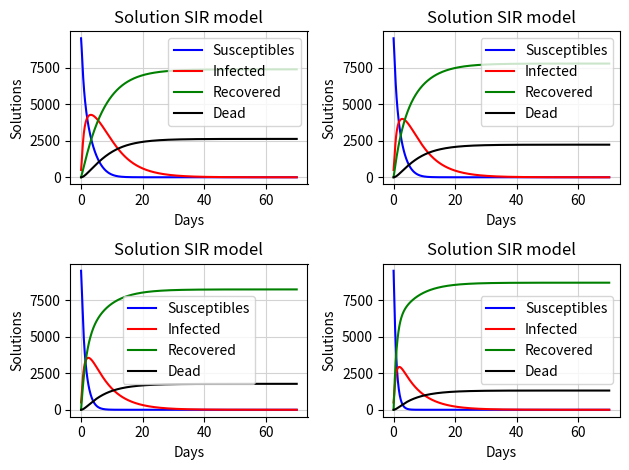

Write the Python code that produced this figure.
import numpy as np
import matplotlib.pyplot as plt


def u(_i, _u0):
    return min(umax, _u0*((_i/N)**delta))


def p(_i, _r0, _c0):
    _r = _r0*np.exp(-gamma*_i/N)
    _c = _c0/((_i/N)**lamda)
    _p = -_r*_i*np.log(1-_c)/N
    return _p


def st(_s, _i, _r0, _c0, _u0):
    return -_s*p(_i, _r0, _c0) - _s*u(_i, _u0)


def it(_s, _i, _r0, _c0):
    return _s*p(_i, _r0, _c0) - alpha*_i - beta*_i


def rt(_s, _i, _u0):
    return alpha*_i + _s*u(_i, _u0)


def dt(_i):
    return beta*_i


def rk4(_s, _i, _r, _d, _h, _r0, _c0, _u0):
    k1 = _h * st(_s, _i, _r0, _c0, _u0)
    q1 = _h * it(_s, _i, _r0, _c0)
    l1 = _h * rt(_s, _i, _u0)
    m1 = _h * dt(_i)
    k2 = _h * st(_s, _i, _r0, _c0, _u0)
    q2 = _h * it(_s, _i, _r0, _c0)
    l2 = _h * rt(_s, _i, _u0)
    m2 = _h * dt(_i)
    k3 = _h * st(_s, _i, _r0, _c0, _u0)
    q3 = _h * it(_s, _i, _r0, _c0)
    l3 = _h * rt(_s, _i, _u0)
    m3 = _h * dt(_i)
    k4 = _h * st(_s, _i, _r0, _c0, _u0)
    q4 = _h * it(_s, _i, _r0, _c0)
    l4 = _h * rt(_s, _i, _u0)
    m4 = _h * dt(_i)
    s_next = _s + (k1 + 2 * k2 + 2 * k3 + k4) / 6
    i_next = _i + (q1 + 2 * q2 + 2 * q3 + q4) / 6
    r_next = _r + (l1 + 2 * l2 + 2 * l3 + l4) / 6
    d_next = _d + (m1 + 2 * m2 + 2 * m3 + m4) / 6
    return s_next, i_next, r_next, d_next


def test_n():
    N = [1_000, 10_000, 100_000, 1_000_000]
    s = [900, 9_000, 90_000, 900_000]
    i = [100, 1_000, 10_000, 100_000]
    s_res = []
    i_res = []
    r_res = []
    d_res = []
    for k in range(len(N)):
        s_list = [s[k]]
        i_list = [i[k]]
        r_list = [r]
        d_list = [d]
        for j in range(step):
            res1, res2, res3, res4 = rk4(s_list[j], i_list[j], r_list[j], d_list[j], h, r0, c0, u0)
            s_list.append(res1)
            i_list.append(res2)
            r_list.append(res3)
            d_list.append(res4)

        s_list = np.array(s_list)
        i_list = np.array(i_list)
        r_list = np.array(r_list)
        d_list = np.array(d_list)
        s_res.append(s_list)
        i_res.append(i_list)
        r_res.append(r_list)
        d_res.append(d_list)

    x = np.arange(t0, t + h, h)
    plt.subplot(2, 2, 1)
    plt.title('Solution SIR model')
    plt.plot(x, s_res[0], color='blue', label="Susceptibles")
    plt.plot(x, i_res[0], color='red', label="Infected")
    plt.plot(x, r_res[0], color='green', label="Recovered")
    plt.plot(x, d_res[0], color='black', label="Dead")
    plt.legend()
    plt.grid(c='lightgrey')
    ax = plt.gca()
    ax.set_axisbelow(True)
    plt.xlabel('Days')
    plt.ylabel('Solutions')

    plt.subplot(2, 2, 2)
    plt.title('Solution SIR model')
    plt.plot(x, s_res[1], color='blue', label="Susceptibles")
    plt.plot(x, i_res[1], color='red', label="Infected")
    plt.plot(x, r_res[1], color='green', label="Recovered")
    plt.plot(x, d_res[1], color='black', label="Dead")
    plt.legend()
    plt.grid(c='lightgrey')
    ax = plt.gca()
    ax.set_axisbelow(True)
    plt.xlabel('Days')
    plt.ylabel('Solutions')

    plt.subplot(2, 2, 3)
    plt.title('Solution SIR model')
    plt.plot(x, s_res[2], color='blue', label="Susceptibles")
    plt.plot(x, i_res[2], color='red', label="Infected")
    plt.plot(x, r_res[2], color='green', label="Recovered")
    plt.plot(x, d_res[2], color='black', label="Dead")
    plt.legend()
    plt.grid(c='lightgrey')
    ax = plt.gca()
    ax.set_axisbelow(True)
    plt.xlabel('Days')
    plt.ylabel('Solutions')

    plt.subplot(2, 2, 4)
    plt.title('Solution SIR model')
    plt.plot(x, s_res[3], color='blue', label="Susceptibles")
    plt.plot(x, i_res[3], color='red', label="Infected")
    plt.plot(x, r_res[3], color='green', label="Recovered")
    plt.plot(x, d_res[3], color='black', label="Dead")
    plt.legend()
    plt.grid(c='lightgrey')
    ax = plt.gca()
    ax.set_axisbelow(True)
    plt.xlabel('Days')
    plt.ylabel('Solutions')
    plt.tight_layout()
    plt.show()


def test_r():
    r_test = [1, 15, 30, 50]
    s_res = []
    i_res = []
    r_res = []
    d_res = []
    for k in range(len(r_test)):
        s_list = [s]
        i_list = [i]
        r_list = [r]
        d_list = [d]
        for j in range(step):
            res1, res2, res3, res4 = rk4(s_list[j], i_list[j], r_list[j], d_list[j], h, r_test[k], c0, u0)
            s_list.append(res1)
            i_list.append(res2)
            r_list.append(res3)
            d_list.append(res4)

        s_list = np.array(s_list)
        i_list = np.array(i_list)
        r_list = np.array(r_list)
        d_list = np.array(d_list)
        s_res.append(s_list)
        i_res.append(i_list)
        r_res.append(r_list)
        d_res.append(d_list)

    x = np.arange(t0, t + h, h)
    plt.subplot(2, 2, 1)
    plt.title('Solution SIR model')
    plt.plot(x, s_res[0], color='blue', label="Susceptibles")
    plt.plot(x, i_res[0], color='red', label="Infected")
    plt.plot(x, r_res[0], color='green', label="Recovered")
    plt.plot(x, d_res[0], color='black', label="Dead")
    plt.legend()
    plt.grid(c='lightgrey')
    ax = plt.gca()
    ax.set_axisbelow(True)
    plt.xlabel('Days')
    plt.ylabel('Solutions')
    plt.tight_layout()

    plt.subplot(2, 2, 2)
    plt.title('Solution SIR model')
    plt.plot(x, s_res[1], color='blue', label="Susceptibles")
    plt.plot(x, i_res[1], color='red', label="Infected")
    plt.plot(x, r_res[1], color='green', label="Recovered")
    plt.plot(x, d_res[1], color='black', label="Dead")
    plt.legend()
    plt.grid(c='lightgrey')
    ax = plt.gca()
    ax.set_axisbelow(True)
    plt.xlabel('Days')
    plt.ylabel('Solutions')
    plt.tight_layout()

    plt.subplot(2, 2, 3)
    plt.title('Solution SIR model')
    plt.plot(x, s_res[2], color='blue', label="Susceptibles")
    plt.plot(x, i_res[2], color='red', label="Infected")
    plt.plot(x, r_res[2], color='green', label="Recovered")
    plt.plot(x, d_res[2], color='black', label="Dead")
    plt.legend()
    plt.grid(c='lightgrey')
    ax = plt.gca()
    ax.set_axisbelow(True)
    plt.xlabel('Days')
    plt.ylabel('Solutions')
    plt.tight_layout()

    plt.subplot(2, 2, 4)
    plt.title('Solution SIR model')
    plt.plot(x, s_res[3], color='blue', label="Susceptibles")
    plt.plot(x, i_res[3], color='red', label="Infected")
    plt.plot(x, r_res[3], color='green', label="Recovered")
    plt.plot(x, d_res[3], color='black', label="Dead")
    plt.legend()
    plt.grid(c='lightgrey')
    ax = plt.gca()
    ax.set_axisbelow(True)
    plt.xlabel('Days')
    plt.ylabel('Solutions')
    plt.tight_layout()
    plt.show()


def test_c():
    c_test = [0.5, 0.6, 0.7, 0.8]
    s_res = []
    i_res = []
    r_res = []
    d_res = []
    for k in range(len(c_test)):
        s_list = [s]
        i_list = [i]
        r_list = [r]
        d_list = [d]
        for j in range(step):
            res1, res2, res3, res4 = rk4(s_list[j], i_list[j], r_list[j], d_list[j], h, r0, c_test[k], u0)
            s_list.append(res1)
            i_list.append(res2)
            r_list.append(res3)
            d_list.append(res4)

        s_list = np.array(s_list)
        i_list = np.array(i_list)
        r_list = np.array(r_list)
        d_list = np.array(d_list)
        s_res.append(s_list)
        i_res.append(i_list)
        r_res.append(r_list)
        d_res.append(d_list)

    x = np.arange(t0, t + h, h)
    plt.subplot(2, 2, 1)
    plt.title('Solution SIR model')
    plt.plot(x, s_res[0], color='blue', label="Susceptibles")
    plt.plot(x, i_res[0], color='red', label="Infected")
    plt.plot(x, r_res[0], color='green', label="Recovered")
    plt.plot(x, d_res[0], color='black', label="Dead")
    plt.legend()
    plt.grid(c='lightgrey')
    ax = plt.gca()
    ax.set_axisbelow(True)
    plt.xlabel('Days')
    plt.ylabel('Solutions')
    plt.tight_layout()

    plt.subplot(2, 2, 2)
    plt.title('Solution SIR model')
    plt.plot(x, s_res[1], color='blue', label="Susceptibles")
    plt.plot(x, i_res[1], color='red', label="Infected")
    plt.plot(x, r_res[1], color='green', label="Recovered")
    plt.plot(x, d_res[1], color='black', label="Dead")
    plt.legend()
    plt.grid(c='lightgrey')
    ax = plt.gca()
    ax.set_axisbelow(True)
    plt.xlabel('Days')
    plt.ylabel('Solutions')
    plt.tight_layout()

    plt.subplot(2, 2, 3)
    plt.title('Solution SIR model')
    plt.plot(x, s_res[2], color='blue', label="Susceptibles")
    plt.plot(x, i_res[2], color='red', label="Infected")
    plt.plot(x, r_res[2], color='green', label="Recovered")
    plt.plot(x, d_res[2], color='black', label="Dead")
    plt.legend()
    plt.grid(c='lightgrey')
    ax = plt.gca()
    ax.set_axisbelow(True)
    plt.xlabel('Days')
    plt.ylabel('Solutions')
    plt.tight_layout()

    plt.subplot(2, 2, 4)
    plt.title('Solution SIR model')
    plt.plot(x, s_res[3], color='blue', label="Susceptibles")
    plt.plot(x, i_res[3], color='red', label="Infected")
    plt.plot(x, r_res[3], color='green', label="Recovered")
    plt.plot(x, d_res[3], color='black', label="Dead")
    plt.legend()
    plt.grid(c='lightgrey')
    ax = plt.gca()
    ax.set_axisbelow(True)
    plt.xlabel('Days')
    plt.ylabel('Solutions')
    plt.tight_layout()
    plt.show()


def test_u():
    u_test = [0.1, 0.2, 0.4, 0.8]
    s_res = []
    i_res = []
    r_res = []
    d_res = []
    for k in range(len(u_test)):
        s_list = [s]
        i_list = [i]
        r_list = [r]
        d_list = [d]
        for j in range(step):
            res1, res2, res3, res4 = rk4(s_list[j], i_list[j], r_list[j], d_list[j], h, r0, c0, u_test[k])
            s_list.append(res1)
            i_list.append(res2)
            r_list.append(res3)
            d_list.append(res4)

        s_list = np.array(s_list)
        i_list = np.array(i_list)
        r_list = np.array(r_list)
        d_list = np.array(d_list)
        s_res.append(s_list)
        i_res.append(i_list)
        r_res.append(r_list)
        d_res.append(d_list)

    x = np.arange(t0, t + h, h)
    plt.subplot(2, 2, 1)
    plt.title('Solution SIR model')
    plt.plot(x, s_res[0], color='blue', label="Susceptibles")
    plt.plot(x, i_res[0], color='red', label="Infected")
    plt.plot(x, r_res[0], color='green', label="Recovered")
    plt.plot(x, d_res[0], color='black', label="Dead")
    plt.legend()
    plt.grid(c='lightgrey')
    ax = plt.gca()
    ax.set_axisbelow(True)
    plt.xlabel('Days')
    plt.ylabel('Solutions')
    plt.tight_layout()

    plt.subplot(2, 2, 2)
    plt.title('Solution SIR model')
    plt.plot(x, s_res[1], color='blue', label="Susceptibles")
    plt.plot(x, i_res[1], color='red', label="Infected")
    plt.plot(x, r_res[1], color='green', label="Recovered")
    plt.plot(x, d_res[1], color='black', label="Dead")
    plt.legend()
    plt.grid(c='lightgrey')
    ax = plt.gca()
    ax.set_axisbelow(True)
    plt.xlabel('Days')
    plt.ylabel('Solutions')
    plt.tight_layout()

    plt.subplot(2, 2, 3)
    plt.title('Solution SIR model')
    plt.plot(x, s_res[2], color='blue', label="Susceptibles")
    plt.plot(x, i_res[2], color='red', label="Infected")
    plt.plot(x, r_res[2], color='green', label="Recovered")
    plt.plot(x, d_res[2], color='black', label="Dead")
    plt.legend()
    plt.grid(c='lightgrey')
    ax = plt.gca()
    ax.set_axisbelow(True)
    plt.xlabel('Days')
    plt.ylabel('Solutions')
    plt.tight_layout()

    plt.subplot(2, 2, 4)
    plt.title('Solution SIR model')
    plt.plot(x, s_res[3], color='blue', label="Susceptibles")
    plt.plot(x, i_res[3], color='red', label="Infected")
    plt.plot(x, r_res[3], color='green', label="Recovered")
    plt.plot(x, d_res[3], color='black', label="Dead")
    plt.legend()
    plt.grid(c='lightgrey')
    ax = plt.gca()
    ax.set_axisbelow(True)
    plt.xlabel('Days')
    plt.ylabel('Solutions')
    plt.tight_layout()
    plt.show()


def first():
    s_list = [s]
    i_list = [i]
    r_list = [r]
    d_list = [d]
    for j in range(step):
        res1, res2, res3, res4 = rk4(s_list[j], i_list[j], r_list[j], d_list[j], h, r0, c0, u0)
        s_list.append(res1)
        i_list.append(res2)
        r_list.append(res3)
        d_list.append(res4)
    s_list = np.array(s_list)
    i_list = np.array(i_list)
    r_list = np.array(r_list)
    d_list = np.array(d_list)
    max_infected = max(i_list)
    max_time = t0 + h*(np.where(i_list == max_infected)[0])
    print('\nПік інфікованих = ', int(max_infected), 'у', int(round(max_time[0], 0)), 'день')
    end_time = t0 + h*np.where(i_list < 1)[0][0]
    print("Кількість suspected індивідів: ", int(s_list[-1]))
    print("Кількість infected  індивідів: ", int(i_list[-1]))
    print("Кількість recovered індивідів: ", int(r_list[-1]))
    print("Кількість dead      індивідів: ", int(d_list[-1]))
    print("Кількість днів, які тривала епідемія: ", int(end_time))
    x = np.arange(t0, t+h, h)
    plt.title('Solution SIR model')
    plt.plot(x, s_list, color='blue', label="Susceptibles")
    plt.plot(x, i_list, color='red', label="Infected")
    plt.plot(x, r_list, color='green', label="Recovered")
    plt.plot(x, d_list, color='black', label="Dead")
    plt.legend()
    plt.grid(c='lightgrey')
    ax = plt.gca()
    ax.set_axisbelow(True)
    plt.xlabel('Days')
    plt.ylabel('Solution')
    # plt.xlim(0, int(end_time)+1)
    plt.xticks(np.arange(0, t, 5))
    plt.tight_layout()
    plt.show()


if __name__ == '__main__':
    N = 10_000
    s = 9_500
    i = 500
    r = 0
    d = 0
    c0 = 0.5
    r0 = 10
    u0 = 0.1
    alpha = 0.1
    beta = 0.05
    t0, t = 0, 70

    h = 0.1
    step = int((t-t0)/h)

    gamma = 6
    delta = 0.1
    lamda = 0.01
    umax = 0.9
    
    # first()

    # test_n()

    # test_r()

    # test_c()

    test_u()
